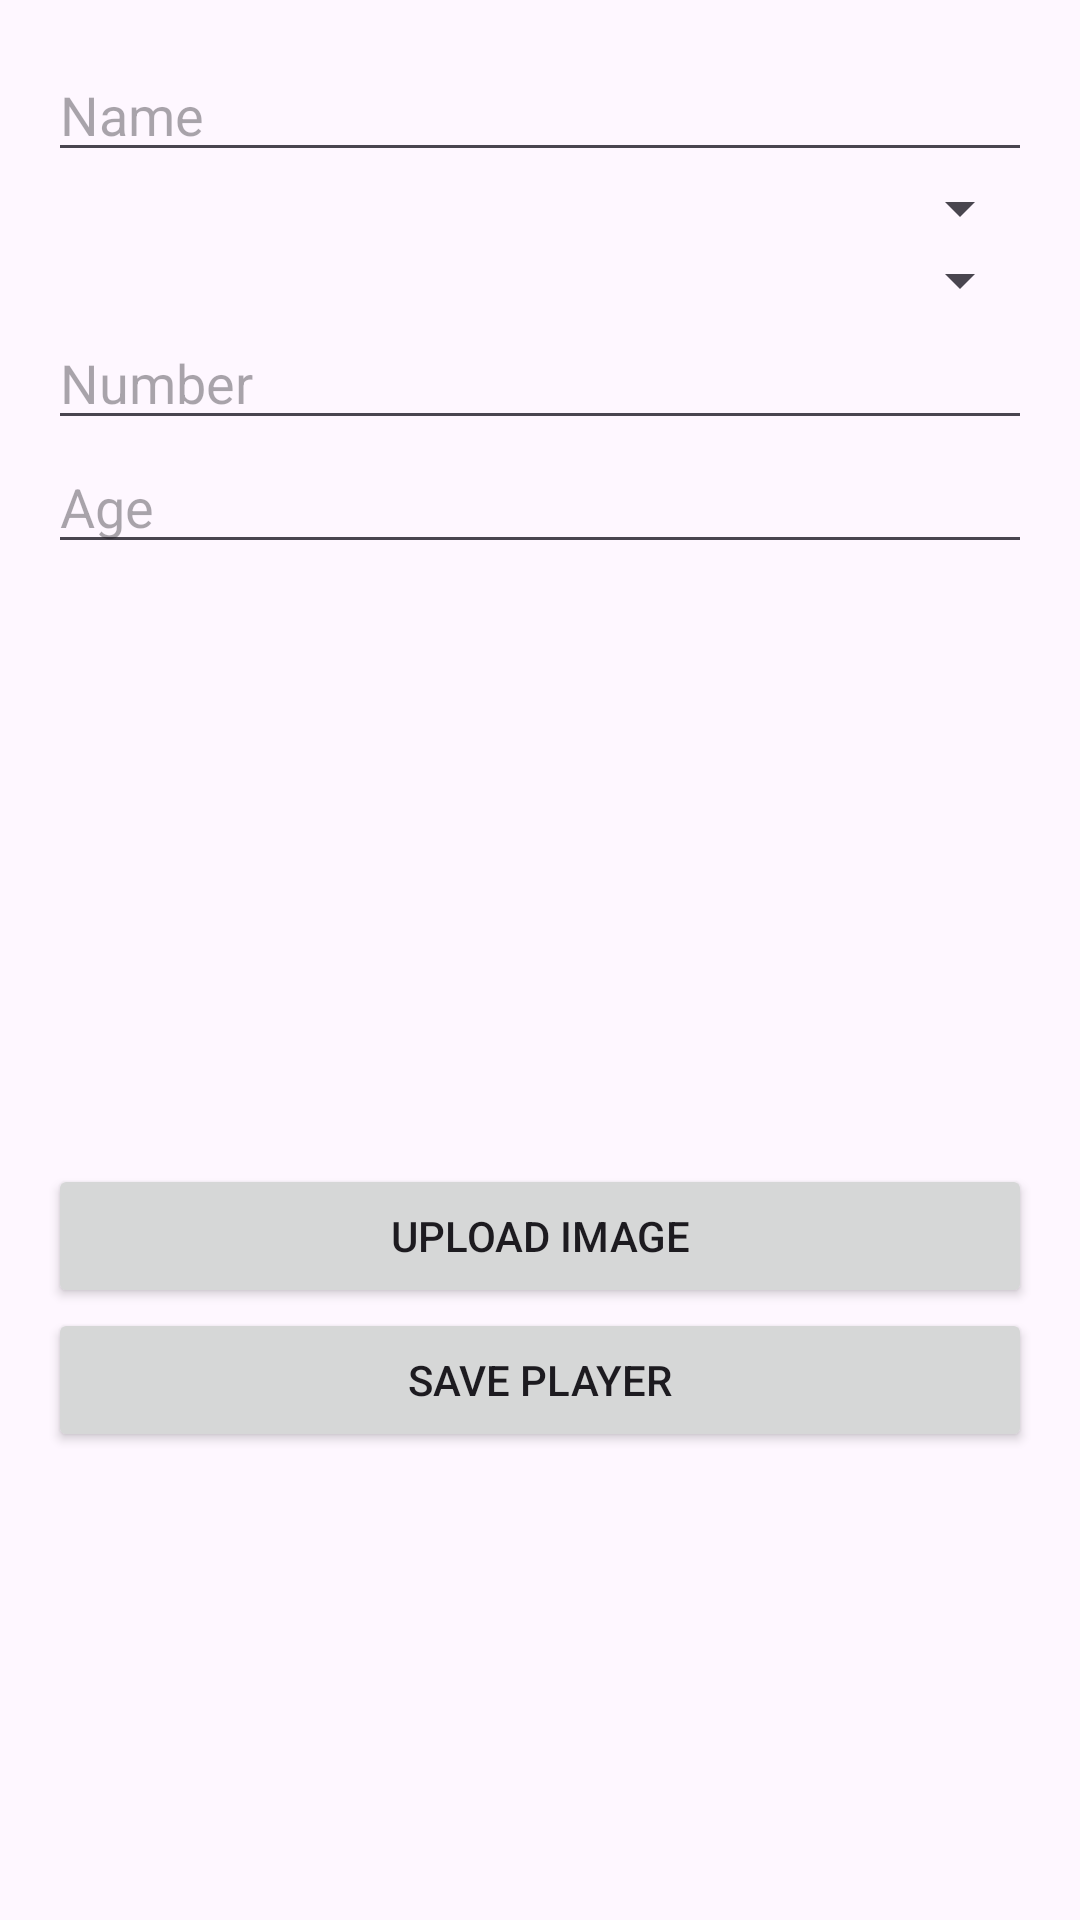

This screen was rendered from an Android layout file. Write that file and the resources it references.
<!-- AndroidManifest.xml: application theme Theme.SuporterApp -->
<!-- res/layout/lot_echipa_add_player_activity.xml -->
<?xml version="1.0" encoding="utf-8"?>
<LinearLayout xmlns:android="http://schemas.android.com/apk/res/android"
    android:layout_width="match_parent"
    android:layout_height="wrap_content"
    android:orientation="vertical"
    android:padding="16dp">

    <EditText
        android:id="@+id/nameInput"
        android:layout_width="match_parent"
        android:layout_height="wrap_content"
        android:hint="Name"
        android:inputType="text" />

    <Spinner
        android:id="@+id/positionSpinner"
        android:layout_width="match_parent"
        android:layout_height="wrap_content" />

    <Spinner
        android:id="@+id/nationalitySpinner"
        android:layout_width="match_parent"
        android:layout_height="wrap_content" />

    <EditText
        android:id="@+id/numberInput"
        android:layout_width="match_parent"
        android:layout_height="wrap_content"
        android:hint="Number"
        android:inputType="number" />

    <EditText
        android:id="@+id/ageInput"
        android:layout_width="match_parent"
        android:layout_height="wrap_content"
        android:hint="Age"
        android:inputType="number" />

    <ImageView
        android:id="@+id/playerImageView"
        android:layout_width="match_parent"
        android:layout_height="200dp"
        android:scaleType="centerCrop"
        android:src="@drawable/default_image" />

    <Button
        android:id="@+id/uploadButton"
        android:layout_width="match_parent"
        android:layout_height="wrap_content"
        android:text="Upload Image" />

    <Button
        android:id="@+id/saveButton"
        android:layout_width="match_parent"
        android:layout_height="wrap_content"
        android:text="Save Player" />

</LinearLayout>
<!-- resources referenced by this layout -->
<resources>
  <style name="Theme.SuporterApp" parent="Base.Theme.SuporterApp" />
  <style name="Base.Theme.SuporterApp" parent="Theme.Material3.DayNight.NoActionBar">
          
          
      </style>
</resources>
